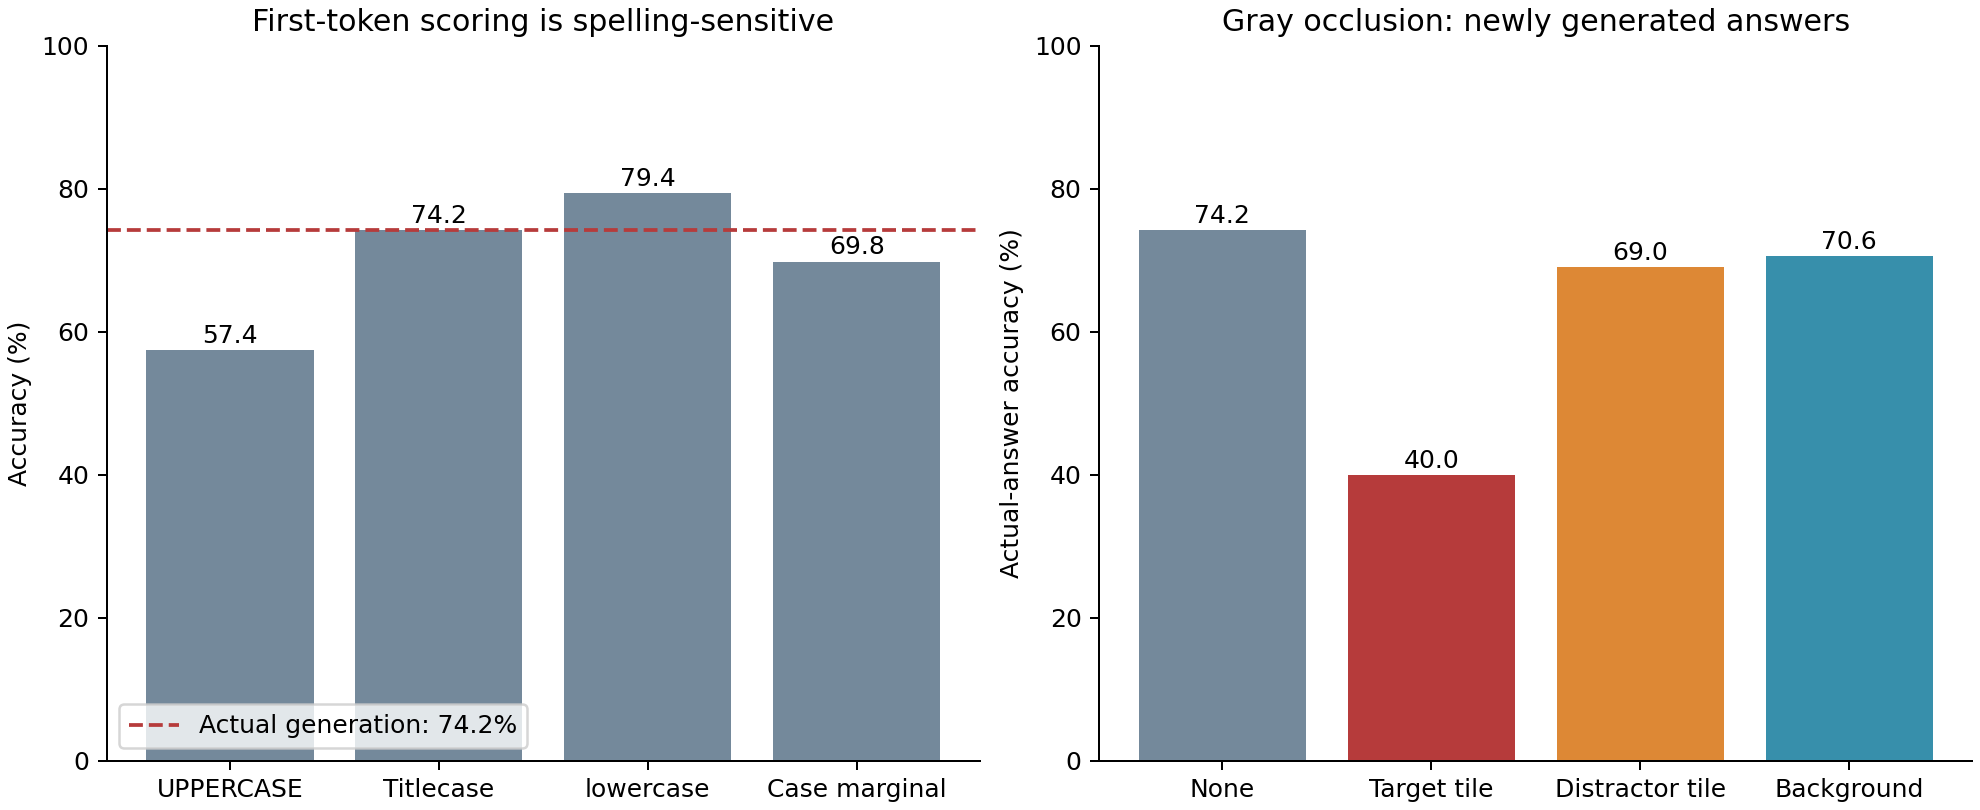

The data file committed next to this chart (first rows):
intervention, scoring, n, free_accuracy, score_accuracy, agreement_with_generation, mean_target_margin_drop, right_selection_rate, invalid, changed_physical_choice_rate, correct_to_wrong_rate, wrong_to_correct_rate, mean_restricted_label_mass
none, uppercase, 500, 0.742, 0.574, 0.804, 0.0, 0.726, 0, 0.0, 0.0, 0.0, 0.9514
none, titlecase, 500, 0.742, 0.742, 0.996, 0.0, 0.726, 0, 0.0, 0.0, 0.0, 0.9514
none, lowercase, 500, 0.742, 0.794, 0.904, 0.0, 0.726, 0, 0.0, 0.0, 0.0, 0.9514
none, case_marginal, 500, 0.742, 0.698, 0.952, 0.0, 0.726, 0, 0.0, 0.0, 0.0, 0.9514
target, uppercase, 500, 0.4, 0.492, 0.896, 0.9451, 0.888, 0, 0.362, 0.4744, 0.03876, 0.9229
target, titlecase, 500, 0.4, 0.394, 0.994, 0.8226, 0.888, 0, 0.362, 0.4744, 0.03876, 0.9229
target, lowercase, 500, 0.4, 0.38, 0.908, 0.7634, 0.888, 0, 0.362, 0.4744, 0.03876, 0.9229
target, case_marginal, 500, 0.4, 0.454, 0.938, 0.8266, 0.888, 0, 0.362, 0.4744, 0.03876, 0.9229
distractor, uppercase, 500, 0.69, 0.506, 0.8, 0.2339, 0.794, 0, 0.18, 0.1563, 0.2481, 0.9194
distractor, titlecase, 500, 0.69, 0.696, 0.994, 0.1381, 0.794, 0, 0.18, 0.1563, 0.2481, 0.9194
distractor, lowercase, 500, 0.69, 0.704, 0.914, 0.2075, 0.794, 0, 0.18, 0.1563, 0.2481, 0.9194
distractor, case_marginal, 500, 0.69, 0.634, 0.936, 0.1411, 0.794, 0, 0.18, 0.1563, 0.2481, 0.9194
background, uppercase, 500, 0.706, 0.532, 0.806, 0.07662, 0.77, 0, 0.052, 0.0593, 0.03101, 0.9526
background, titlecase, 500, 0.706, 0.706, 1.0, 0.02725, 0.77, 0, 0.052, 0.0593, 0.03101, 0.9526
background, lowercase, 500, 0.706, 0.776, 0.886, 0.02588, 0.77, 0, 0.052, 0.0593, 0.03101, 0.9526
background, case_marginal, 500, 0.706, 0.658, 0.948, 0.02643, 0.77, 0, 0.052, 0.0593, 0.03101, 0.9526
